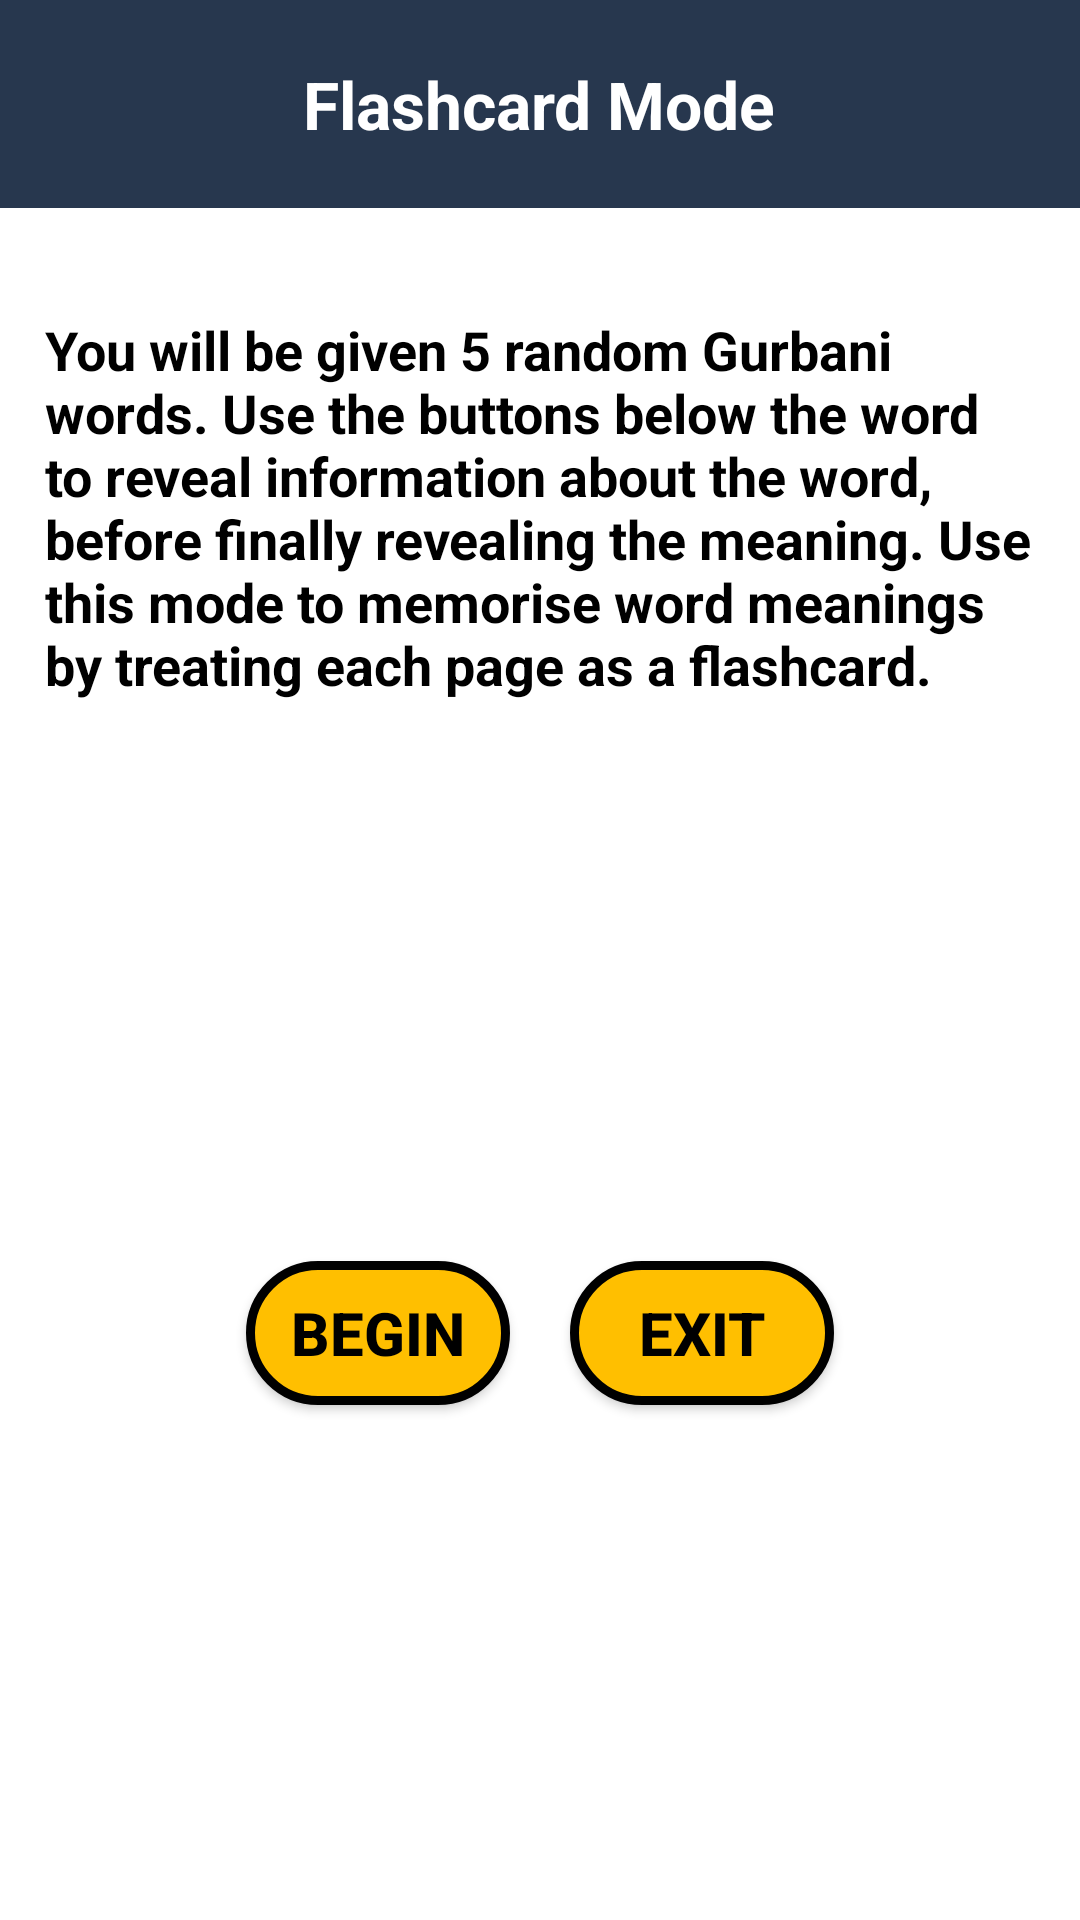

Android layout source for this screen:
<!-- AndroidManifest.xml: application theme Theme.LearnGurbani -->
<!-- res/layout/activity_flashcard_dialog.xml -->
<?xml version="1.0" encoding="utf-8"?>
<LinearLayout
    xmlns:android="http://schemas.android.com/apk/res/android"
    xmlns:app="http://schemas.android.com/apk/res-auto"
    xmlns:tools="http://schemas.android.com/tools"
    tools:context=".FlashcardDialog"
    android:orientation="vertical"
    android:layout_gravity="center"
    android:background="@color/white"
    android:layout_width="300dp"
    android:layout_height="450dp">

    <LinearLayout
        android:layout_width="match_parent"
        android:layout_height="wrap_content"
        android:background="#27374e"
        android:orientation="vertical">

        <TextView
            android:layout_width="wrap_content"
            android:layout_height="wrap_content"
            android:text="Flashcard Mode"
            android:layout_gravity="center"
            android:textSize="22sp"
            android:textStyle="bold"
            android:textColor="#fff"
            android:padding="20dp"/>
    </LinearLayout>

    <TextView
        android:layout_width="wrap_content"
        android:layout_height="wrap_content"
        android:text="You will be given 5 random Gurbani words. Use the buttons below the word to reveal information about the word, before finally revealing the meaning. Use this mode to memorise word meanings by treating each page as a flashcard."
        android:layout_gravity="center"
        android:textSize="18sp"
        android:textStyle="bold"
        android:textColor="#000000"
        android:layout_marginTop="20dp"
        android:padding="15dp"/>
    <LinearLayout
        android:layout_width="match_parent"
        android:layout_height="match_parent"
        android:gravity="center"
        android:orientation="horizontal">

        <androidx.appcompat.widget.AppCompatButton
            android:id="@+id/fc_button_start"
            android:layout_width="wrap_content"
            android:background="@drawable/question_container_background"
            android:text="Begin"
            android:textSize="20sp"
            android:layout_gravity="center"
            android:textStyle="bold"
            android:textColor="@color/black"
            android:layout_marginTop="10dp"
            android:layout_marginRight="10dp"
            android:layout_marginBottom="10dp"
            android:layout_height="wrap_content"/>

        <androidx.appcompat.widget.AppCompatButton
            android:id="@+id/fc_button_goMainMenu"
            android:layout_width="wrap_content"
            android:background="@drawable/question_container_background"
            android:text="EXIT"
            android:layout_marginLeft="10dp"
            android:textSize="20sp"
            android:layout_gravity="center"
            android:textStyle="bold"
            android:textColor="@color/black"
            android:layout_marginTop="10dp"
            android:layout_marginBottom="10dp"
            android:layout_height="wrap_content"/>
    </LinearLayout>

</LinearLayout>
<!-- resources referenced by this layout -->
<resources>
  <color name="black">#FF000000</color>
  <color name="white">#FFFFFFFF</color>
  <!-- drawable question_container_background (drawable) -->
  <?xml version="1.0" encoding="utf-8"?>
  <shape
      xmlns:android="http://schemas.android.com/apk/res/android"
      android:shape="rectangle"
      >
  
      <corners android:radius="40dp"
          />
  
      <solid android:color="#ffbf00"
          />
  
      <stroke android:width="3dp"
          android:color="@color/black"/>
  </shape>
  <style name="Theme.LearnGurbani" parent="Theme.AppCompat.DayNight.DarkActionBar">
          
          <item name="colorPrimary">@color/black</item>
          <item name="colorPrimaryVariant">@color/black</item>
          <item name="colorOnPrimary">@color/white</item>
          
          <item name="colorSecondary">@color/teal_200</item>
          <item name="colorSecondaryVariant">@color/teal_700</item>
          <item name="colorOnSecondary">@color/black</item>
          
          <item name="android:statusBarColor" tools:targetApi="l">?attr/colorPrimaryVariant</item>
          
      </style>
  <color name="teal_200">#FF03DAC5</color>
  <color name="teal_700">#FF018786</color>
</resources>
